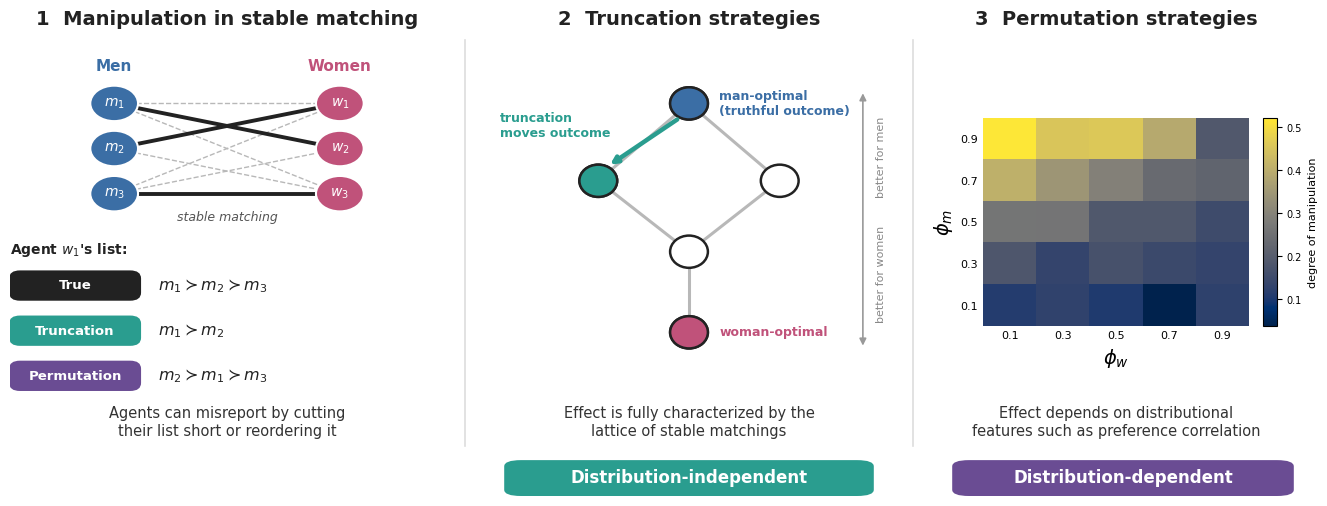

This figure's Python source: (Note: this script raises an exception after producing the figure.)
import numpy as np
import matplotlib
matplotlib.use("Agg")
import matplotlib.pyplot as plt
from matplotlib.patches import FancyBboxPatch, FancyArrowPatch, Circle, Rectangle

plt.rcParams["font.family"] = "DejaVu Sans"
plt.rcParams["mathtext.fontset"] = "dejavusans"

BLUE, PINK, ORANGE, GREY, DARK = "#3b6ea5", "#c0527a", "#e08a1e", "#b8b8b8", "#222222"
TEAL, PURPLE = "#2a9d8f", "#6a4c93"

fig = plt.figure(figsize=(14, 5.2))

# ---------- helper ----------
def blank(rect):
    ax = fig.add_axes(rect)
    ax.set_xlim(0, 10); ax.set_ylim(0, 10); ax.axis("off")
    return ax

def node(ax, x, y, label, color, r=0.55, fs=10, ec="white"):
    ax.add_patch(Circle((x, y), r, fc=color, ec=ec, lw=1.5, zorder=3))
    ax.text(x, y, label, ha="center", va="center", color="white",
            fontsize=fs, fontweight="bold", zorder=4)

# =====================================================
# Panel 1: what we study
# =====================================================
ax1 = blank([0.02, 0.22, 0.31, 0.62])
men_y = [9.0, 7.6, 6.2]
xm, xw = 2.4, 7.6
# acceptable (non-matched) pairs, faint
for (i, j) in [(0, 0), (0, 2), (1, 2), (2, 0), (2, 1), (1, 0)]:
    ax1.plot([xm, xw], [men_y[i], men_y[j]], color=GREY, lw=1, ls="--", zorder=1)
# stable matching, bold
for (i, j) in [(0, 1), (1, 0), (2, 2)]:
    ax1.plot([xm, xw], [men_y[i], men_y[j]], color=DARK, lw=2.8, zorder=2)
for k, y in enumerate(men_y):
    node(ax1, xm, y, rf"$m_{k+1}$", BLUE)
    node(ax1, xw, y, rf"$w_{k+1}$", PINK)
ax1.text(xm, 10.0, "Men", ha="center", color=BLUE, fontsize=11, fontweight="bold")
ax1.text(xw, 10.0, "Women", ha="center", color=PINK, fontsize=11, fontweight="bold")
ax1.text(5.0, 5.35, "stable matching", ha="center", fontsize=9, style="italic", color="#555")

# preference lists for the manipulating agent (w1 manipulates)
ax1.text(0.0, 4.35, r"Agent $w_1$'s list:", fontsize=10, fontweight="bold", color=DARK)
rows = [
    ("True",        r"$m_1 \succ m_2 \succ m_3$", DARK,   3.35),
    ("Truncation",  r"$m_1 \succ m_2$",           TEAL,   1.95),
    ("Permutation", r"$m_2 \succ m_1 \succ m_3$", PURPLE, 0.55),
]
for name, lst, col, y in rows:
    ax1.add_patch(FancyBboxPatch((0.0, y - 0.45), 3.0, 0.9,
                  boxstyle="round,pad=0.02,rounding_size=0.25", fc=col, ec="none"))
    ax1.text(1.5, y, name, color="white", ha="center", va="center",
             fontsize=9.5, fontweight="bold")
    ax1.text(3.4, y, lst, ha="left", va="center", fontsize=11.5, color=DARK)
# =====================================================
# Panel 2: truncation -> lattice
# =====================================================
ax2 = blank([0.37, 0.22, 0.27, 0.62])
nodes = {"top": (5, 9.0), "a": (2.6, 6.6), "b": (7.4, 6.6),
         "c": (5, 4.4), "bot": (5, 1.9)}
edges = [("top", "a"), ("top", "b"), ("a", "c"), ("b", "c"), ("c", "bot")]
for u, v in edges:
    (x1, y1), (x2, y2) = nodes[u], nodes[v]
    ax2.plot([x1, x2], [y1, y2], color=GREY, lw=2.2, zorder=1)
for k, (x, y) in nodes.items():
    ax2.add_patch(Circle((x, y), 0.5, fc="white", ec=DARK, lw=1.8, zorder=3))
ax2.add_patch(Circle(nodes["top"], 0.5, fc=BLUE, ec=DARK, lw=1.8, zorder=4))
ax2.add_patch(Circle(nodes["bot"], 0.5, fc=PINK, ec=DARK, lw=1.8, zorder=4))
ax2.add_patch(Circle(nodes["a"], 0.5, fc=TEAL, ec=DARK, lw=1.8, zorder=4))
ax2.text(5.8, 9.0, "man-optimal\n(truthful outcome)", fontsize=9, color=BLUE, fontweight="bold", ha="left", va="center")
ax2.text(5.8, 1.9, "woman-optimal", fontsize=9, color=PINK, fontweight="bold", ha="left", va="center")
ax2.annotate("", xy=(nodes["a"][0] + 0.25, nodes["a"][1] + 0.45),
             xytext=(nodes["top"][0] - 0.25, nodes["top"][1] - 0.45),
             arrowprops=dict(arrowstyle="-|>", color=TEAL, lw=3.2,
                             connectionstyle="arc3,rad=0"), zorder=5)
ax2.text(0.0, 8.3, "truncation\nmoves outcome", fontsize=9, color=TEAL,
         fontweight="bold", ha="left", va="center")
# side axis: who is better off
ax2.annotate("", xy=(9.6, 1.4), xytext=(9.6, 9.4),
             arrowprops=dict(arrowstyle="<|-|>", color="#999", lw=1.2))
ax2.text(9.95, 8.6, "better for men", rotation=90, fontsize=8, color="#888", va="top", ha="left")
ax2.text(9.95, 2.2, "better for women", rotation=90, fontsize=8, color="#888", va="bottom", ha="left")

# =====================================================
# Panel 3: permutation -> heatmap (ILLUSTRATIVE DATA)
# =====================================================
ax3 = fig.add_axes([0.715, 0.35, 0.19, 0.40])
phis = np.array([0.1, 0.3, 0.5, 0.7, 0.9])
# ---- replace `data` with your real pivot_table.values to use real results ----
rng = np.random.default_rng(1)
PM, PW = np.meshgrid(phis, phis)           # rows: phi_m, cols: phi_w
data = 0.08 + 0.55 * PW**1.5 * (1 - 0.6 * PM) + 0.04 * rng.standard_normal(PM.shape)
data = np.clip(data, 0, 1)
# -------------------------------------------------------------------------------
im = ax3.imshow(data, origin="lower", cmap="cividis", aspect="auto")
ax3.set_xticks(range(5)); ax3.set_yticks(range(5))
ax3.set_xticklabels([f"{v:.1f}" for v in phis], fontsize=8)
ax3.set_yticklabels([f"{v:.1f}" for v in phis], fontsize=8)
ax3.set_xlabel(r"$\phi_w$", fontsize=14); ax3.set_ylabel(r"$\phi_m$", fontsize=14)
for s in ax3.spines.values():
    s.set_visible(False)
ax3.tick_params(length=0)
cax = fig.add_axes([0.915, 0.35, 0.010, 0.40])
cb = fig.colorbar(im, cax=cax); cb.ax.tick_params(labelsize=7)
cb.set_label("degree of manipulation", fontsize=8)

# =====================================================
# Titles, captions, banners, dividers
# =====================================================
def title(x, t):
    fig.text(x, 0.94, t, ha="center", va="center", fontsize=14, fontweight="bold", color=DARK)

title(0.175, "1  Manipulation in stable matching")
title(0.505, "2  Truncation strategies")
title(0.81,  "3  Permutation strategies")

def cap(x, t):
    fig.text(x, 0.165, t, ha="center", va="center", fontsize=10.5, color="#333", linespacing=1.3)

cap(0.175, "Agents can misreport by cutting\ntheir list short or reordering it")
cap(0.505, "Effect is fully characterized by the\nlattice of stable matchings")
cap(0.81,  "Effect depends on distributional\nfeatures such as preference correlation")

def banner(x0, x1, text, col):
    fig.add_artist(FancyBboxPatch((x0, 0.025), x1 - x0, 0.065,
                   boxstyle="round,pad=0.002,rounding_size=0.012",
                   fc=col, ec="none", transform=fig.transFigure))
    fig.text((x0 + x1) / 2, 0.0575, text, ha="center", va="center",
             color="white", fontsize=12, fontweight="bold")

banner(0.375, 0.635, "Distribution-independent", TEAL)
banner(0.695, 0.935, "Distribution-dependent", PURPLE)

for x in (0.345, 0.665):
    fig.add_artist(plt.Line2D([x, x], [0.12, 0.90], color="#ddd", lw=1.2,
                              transform=fig.transFigure))

fig.savefig("/mnt/user-data/outputs/teaser_figure.pdf", bbox_inches="tight")
fig.savefig("/mnt/user-data/outputs/teaser_figure.png", dpi=200, bbox_inches="tight")
